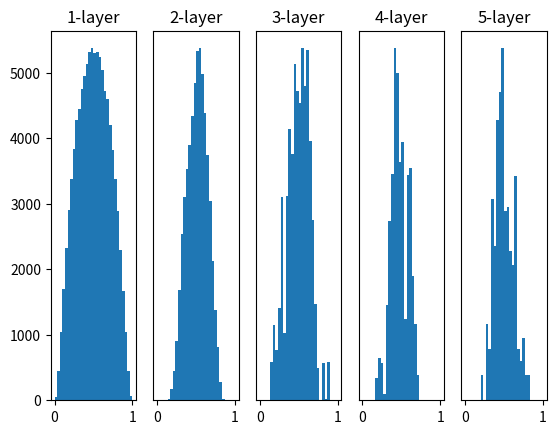

The script that saved this image:
import numpy as np
import matplotlib.pyplot as plt


def sigmoid(x):
    return 1 / (1 + np.exp(-x))


def ReLU(x):
    return np.maximum(0, x)


def tanh(x):
    return np.tanh(x)

input_data = np.random.randn(1000, 100)
node_num = 100
hidden_layer_size = 5
activations = {}

x = input_data

for i in range(hidden_layer_size):
    if i != 0:
        x = activations[i-1]

    # w = np.random.randn(node_num, node_num) * 1
    # w = np.random.randn(node_num, node_num) * 0.01
    w = np.random.randn(node_num, node_num) * np.sqrt(1.0 / node_num)
    a = np.dot(x, w)
    z = sigmoid(a)
    activations[i] = z

for i, a in activations.items():
    plt.subplot(1, len(activations), i+1)
    plt.title(str(i+1) + "-layer")
    if i != 0: plt.yticks([], [])
    plt.hist(a.flatten(), 30, range=(0,1))
plt.show()